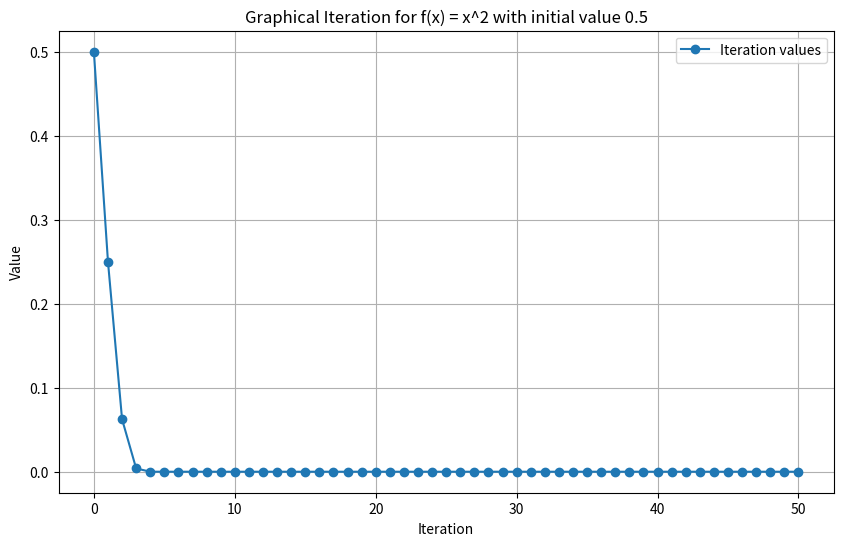
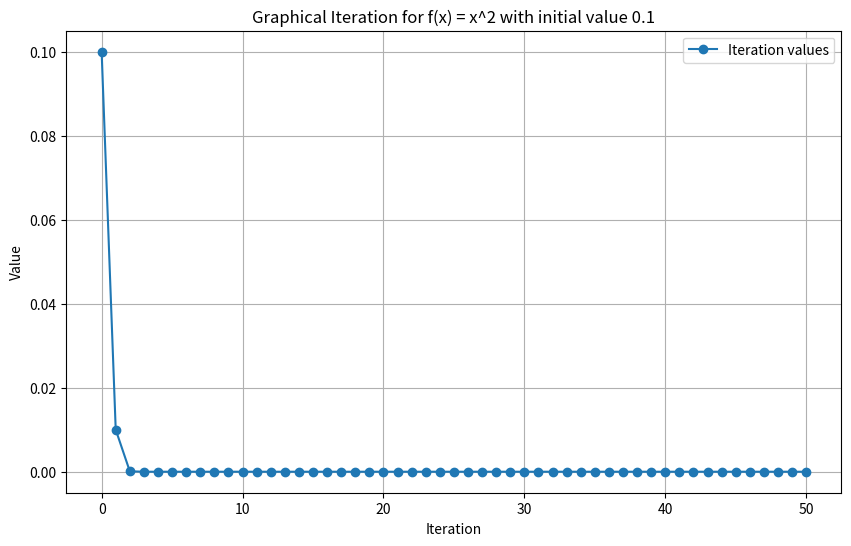
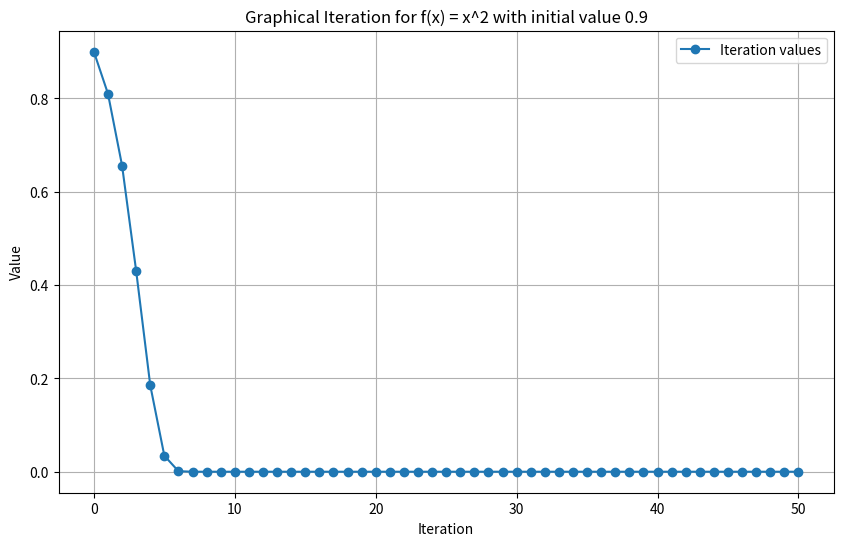
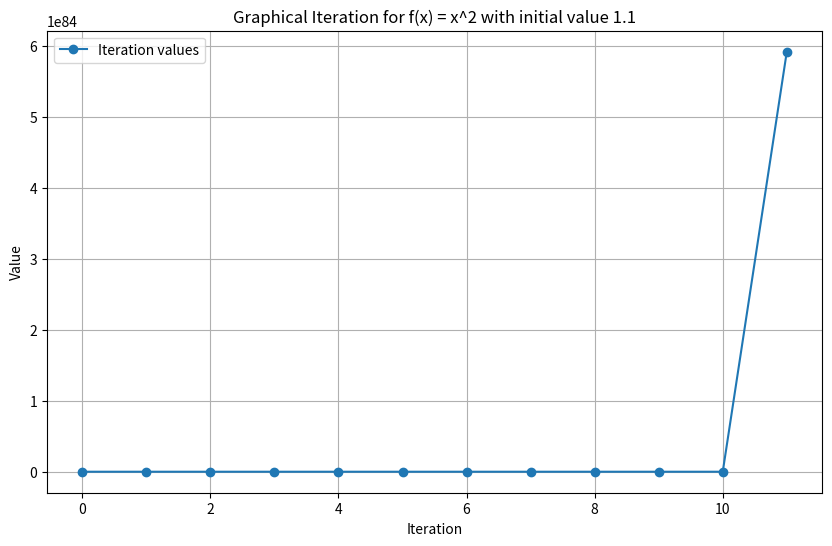
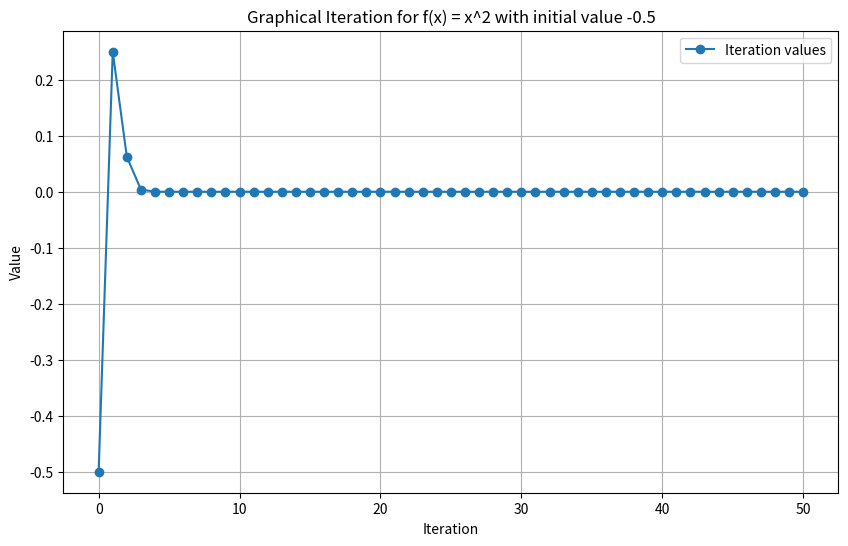

Python code for these plots, in order:
import matplotlib.pyplot as plt
import numpy as np

# Define the function f(x) = x^2
def f(x):
    return x ** 2

# Function to apply f(x) repeatedly and store the values
def apply_function_repeatedly(x0, max_iter, threshold=1e154):
    """
    Apply the function f(x) = x^2 repeatedly and store the values.

    Parameters:
    x0 (float): Initial value
    max_iter (int): Maximum number of iterations
    threshold (float): Value threshold to stop the iteration if exceeded

    Returns:
    values (list): List of values at each iteration
    """
    values = [x0]
    for _ in range(max_iter):
        x0 = f(x0)
        if abs(x0) > threshold:
            print("Value exceeded threshold at iteration {}, stopping iteration.".format(len(values)))
            break
        values.append(x0)
    return values

# Function to plot the graphical iteration
def plot_graphical_iteration(x0, max_iter):
    """
    Plot the graphical iteration for the function f(x) = x^2.

    Parameters:
    x0 (float): Initial value
    max_iter (int): Maximum number of iterations
    """
    values = apply_function_repeatedly(x0, max_iter)

    plt.figure(figsize=(10, 6))
    plt.plot(values, 'o-', label='Iteration values')
    plt.xlabel('Iteration')
    plt.ylabel('Value')
    plt.title(f'Graphical Iteration for f(x) = x^2 with initial value {x0}')
    plt.legend()
    plt.grid(True)
    plt.show()

# Main function to run the graphical iteration examples
def main():
    initial_values = [0.5, 0.1, 0.9, 1.1, -0.5]
    max_iter = 50

    for x0 in initial_values:
        plot_graphical_iteration(x0, max_iter)

if __name__ == "__main__":
    main()
